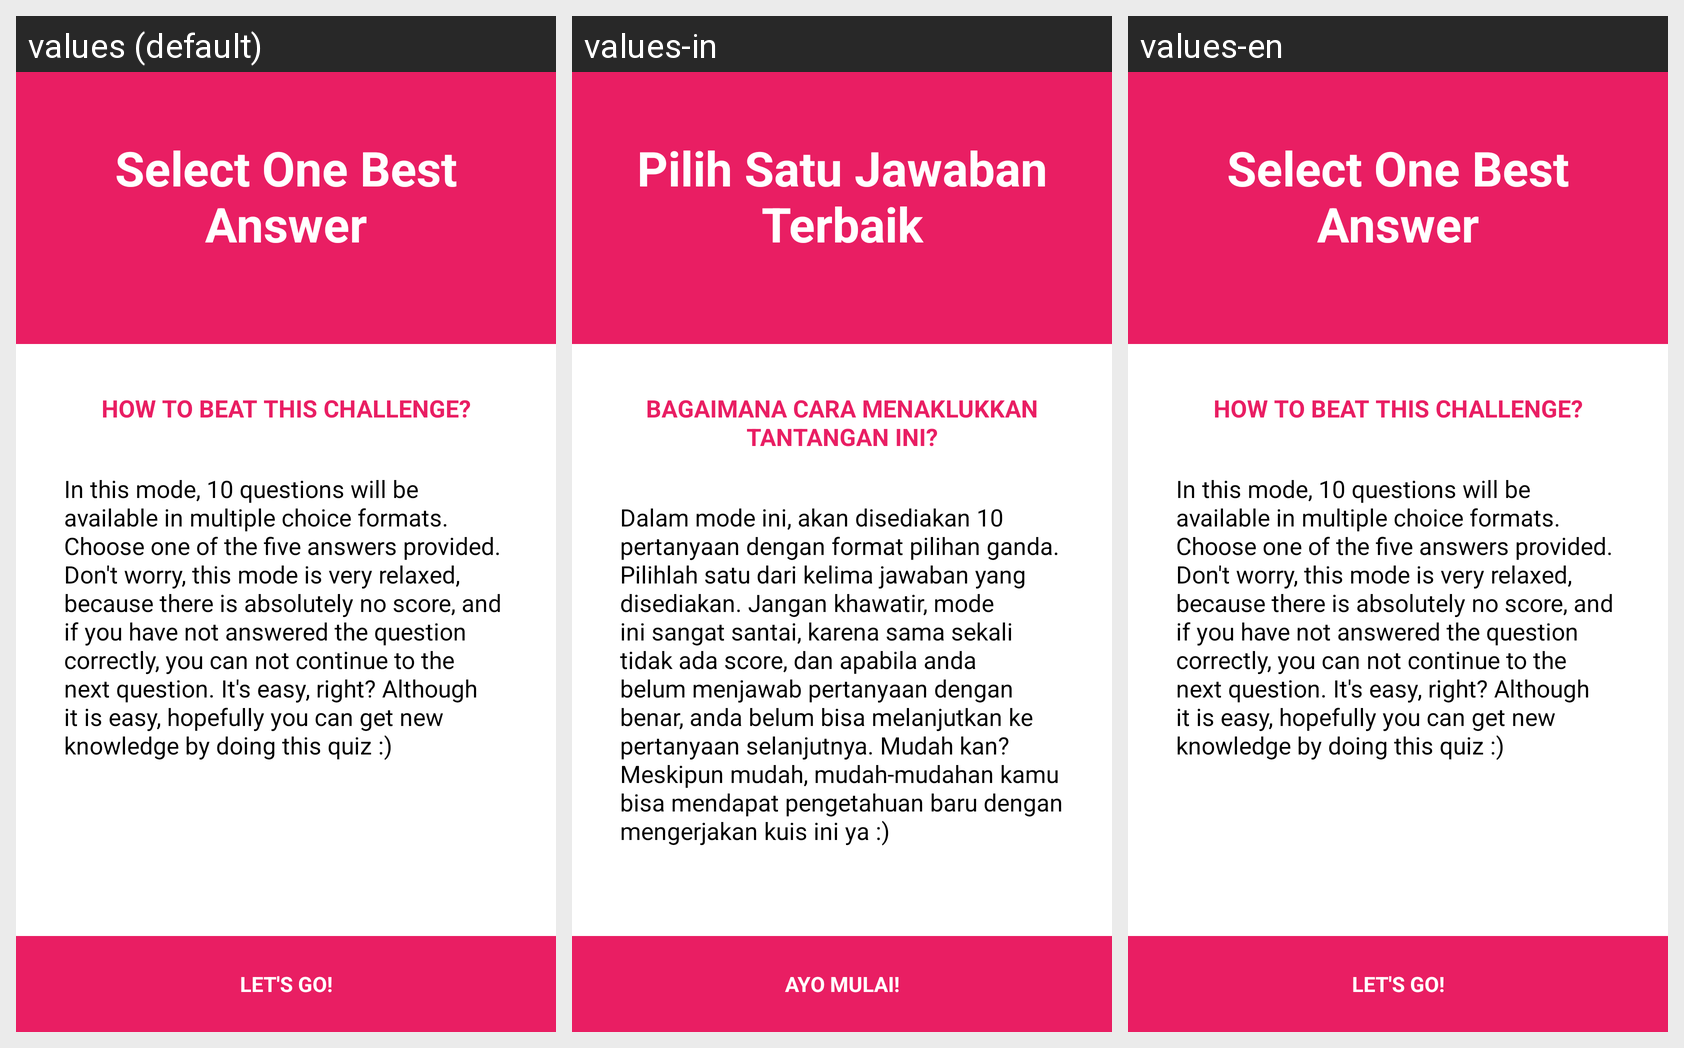

The Android screen above is rendered under several locales of the same app. Produce the string resources it draws, with the default and per-locale values.
Android screen res/layout/activity_mcintro.xml rendered under 3 locales, left to right: values (default), values-in, values-en. Device: Nexus 5 (rendered at 1080×1920; each locale shown at half size, 540×960, under a caption strip naming it); theme AppTheme.
Strings drawn on this screen, with the default value and each locale's value (text and hints the layout hard-codes, and strings that could not be matched under every locale, appear in the picture but are not listed):

introMC
  values: Select One Best Answer
  values-in: Pilih Satu Jawaban Terbaik
  values-en: Select One Best Answer

beatThis
  values: How to Beat This Challenge?
  values-in: Bagaimana Cara Menaklukkan Tantangan Ini?
  values-en: How to Beat This Challenge?

introSubMC
  values: In this mode, 10 questions will be available in multiple choice formats. Choose one of the five answers provided. Don't worry, this mode is very relaxed, because there is absolutely no score, and if you have not answered the question correctly, you can not continue to the next question. It's easy, right? Although it is easy, hopefully you can get new knowledge by doing this quiz :)
  values-in: Dalam mode ini, akan disediakan 10 pertanyaan dengan format pilihan ganda. Pilihlah satu dari kelima jawaban yang disediakan. Jangan khawatir, mode ini sangat santai, karena sama sekali tidak ada score, dan apabila anda belum menjawab pertanyaan dengan benar, anda belum bisa melanjutkan ke pertanyaan selanjutnya. Mudah kan? Meskipun mudah, mudah-mudahan kamu bisa mendapat pengetahuan baru dengan …[clipped]
  values-en: In this mode, 10 questions will be available in multiple choice formats. Choose one of the five answers provided. Don't worry, this mode is very relaxed, because there is absolutely no score, and if you have not answered the question correctly, you can not continue to the next question. It's easy, right? Although it is easy, hopefully you can get new knowledge by doing this quiz :)

letsgo
  values: Let's Go!
  values-in: Ayo Mulai!
  values-en: Let's Go!
